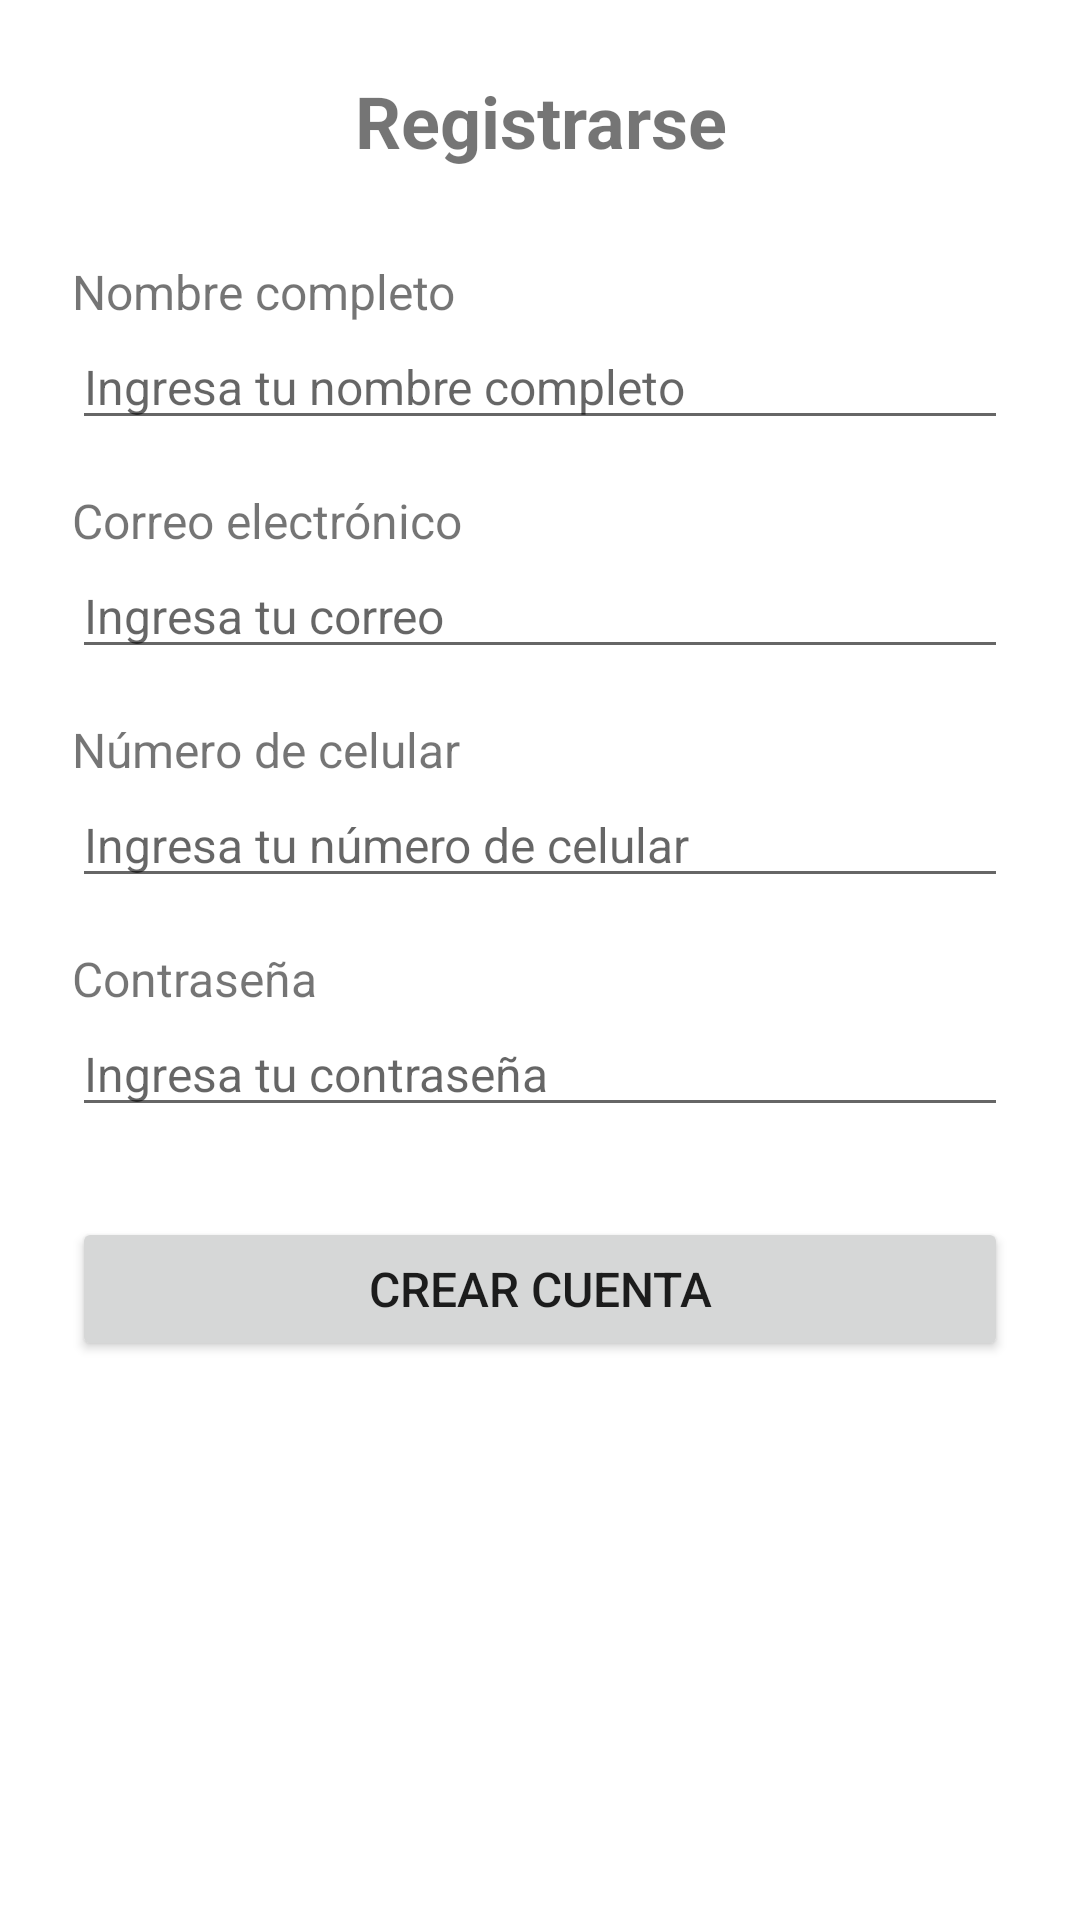

Write the Android layout XML for this screen, with the resource values it uses.
<!-- AndroidManifest.xml: application theme Theme.SurMarket -->
<!-- res/layout/fragment_registro.xml -->
<?xml version="1.0" encoding="utf-8"?>
<ScrollView xmlns:android="http://schemas.android.com/apk/res/android"
    xmlns:tools="http://schemas.android.com/tools"
    android:layout_width="match_parent"
    android:layout_height="match_parent"
    tools:context=".FragmentRegistro">

    <LinearLayout
        android:layout_width="match_parent"
        android:layout_height="wrap_content"
        android:orientation="vertical"
        android:padding="@dimen/frg_container_padding">

        
        <View
            android:layout_width="match_parent"
            android:layout_height="0dp"
            android:layout_weight="1" />

        
        <TextView
            android:id="@+id/txb_frg_register_title"
            android:layout_width="match_parent"
            android:layout_height="wrap_content"
            android:text="@string/frg_register_title"
            android:textSize="@dimen/frg_title_text_size"
            android:textStyle="bold"
            android:gravity="center"
            android:layout_marginBottom="30dp" />

        
        <TextView
            android:layout_width="wrap_content"
            android:layout_height="wrap_content"
            android:text="@string/frg_register_fullname"
            android:textSize="@dimen/frg_label_text_size" />
        <EditText
            android:id="@+id/etx_frg_register_fullname"
            android:layout_width="match_parent"
            android:layout_height="wrap_content"
            android:hint="@string/frg_register_fullname_hint"
            android:inputType="textPersonName"
            android:textSize="@dimen/frg_label_text_size"
            android:layout_marginBottom="16dp" />

        
        <TextView
            android:layout_width="wrap_content"
            android:layout_height="wrap_content"
            android:text="@string/frg_register_email"
            android:textSize="@dimen/frg_label_text_size" />
        <EditText
            android:id="@+id/etx_frg_register_email"
            android:layout_width="match_parent"
            android:layout_height="wrap_content"
            android:hint="@string/frg_register_email_hint"
            android:inputType="textEmailAddress"
            android:textSize="@dimen/frg_label_text_size"
            android:layout_marginBottom="16dp" />

        
        <TextView
            android:layout_width="wrap_content"
            android:layout_height="wrap_content"
            android:text="@string/frg_register_phone"
            android:textSize="@dimen/frg_label_text_size" />
        <EditText
            android:id="@+id/etx_frg_register_phone"
            android:layout_width="match_parent"
            android:layout_height="wrap_content"
            android:hint="@string/frg_register_phone_hint"
            android:inputType="phone"
            android:textSize="@dimen/frg_label_text_size"
            android:layout_marginBottom="16dp" />

        
        <TextView
            android:layout_width="wrap_content"
            android:layout_height="wrap_content"
            android:text="@string/frg_login_password"
            android:textSize="@dimen/frg_label_text_size" />
        <EditText
            android:id="@+id/etx_frg_register_password"
            android:layout_width="match_parent"
            android:layout_height="wrap_content"
            android:hint="@string/frg_login_password_hint"
            android:inputType="textPassword"
            android:textSize="@dimen/frg_label_text_size"
            android:layout_marginBottom="30dp" />

        
        <Button
            android:id="@+id/btn_frg_register_submit"
            android:layout_width="match_parent"
            android:layout_height="wrap_content"
            android:text="@string/btn_frg_register_submit"
            android:textSize="@dimen/frg_label_text_size" />

        
        <View
            android:layout_width="match_parent"
            android:layout_height="0dp"
            android:layout_weight="2" />

    </LinearLayout>
</ScrollView>
<!-- resources referenced by this layout -->
<resources>
  <dimen name="frg_container_padding">24dp</dimen>
  <dimen name="frg_label_text_size">16sp</dimen>
  <dimen name="frg_title_text_size">24sp</dimen>
  <string name="btn_frg_register_submit">Crear cuenta</string>
  <string name="frg_login_password">Contraseña</string>
  <string name="frg_login_password_hint">Ingresa tu contraseña</string>
  <string name="frg_register_email">Correo electrónico</string>
  <string name="frg_register_email_hint">Ingresa tu correo</string>
  <string name="frg_register_fullname">Nombre completo</string>
  <string name="frg_register_fullname_hint">Ingresa tu nombre completo</string>
  <string name="frg_register_phone">Número de celular</string>
  <string name="frg_register_phone_hint">Ingresa tu número de celular</string>
  <string name="frg_register_title">Registrarse</string>
  <style name="Theme.SurMarket" parent="Theme.MaterialComponents.DayNight.DarkActionBar">
          
          <item name="colorPrimary">@color/purple_500</item>
          <item name="colorPrimaryVariant">@color/purple_700</item>
          <item name="colorOnPrimary">@color/white</item>
          
          <item name="colorSecondary">@color/teal_200</item>
          <item name="colorSecondaryVariant">@color/teal_700</item>
          <item name="colorOnSecondary">@color/black</item>
          
          <item name="android:statusBarColor">?attr/colorPrimaryVariant</item>
          
      </style>
  <!-- not gathered from this repository: default colours our renderer supplied (Android Studio template values) -->
  <color name="purple_500">#FF6200EE</color>
  <color name="purple_700">#FF3700B3</color>
  <color name="teal_200">#FF03DAC5</color>
  <color name="teal_700">#FF018786</color>
  <color name="black">#FF000000</color>
  <color name="white">#FFFFFFFF</color>
</resources>
